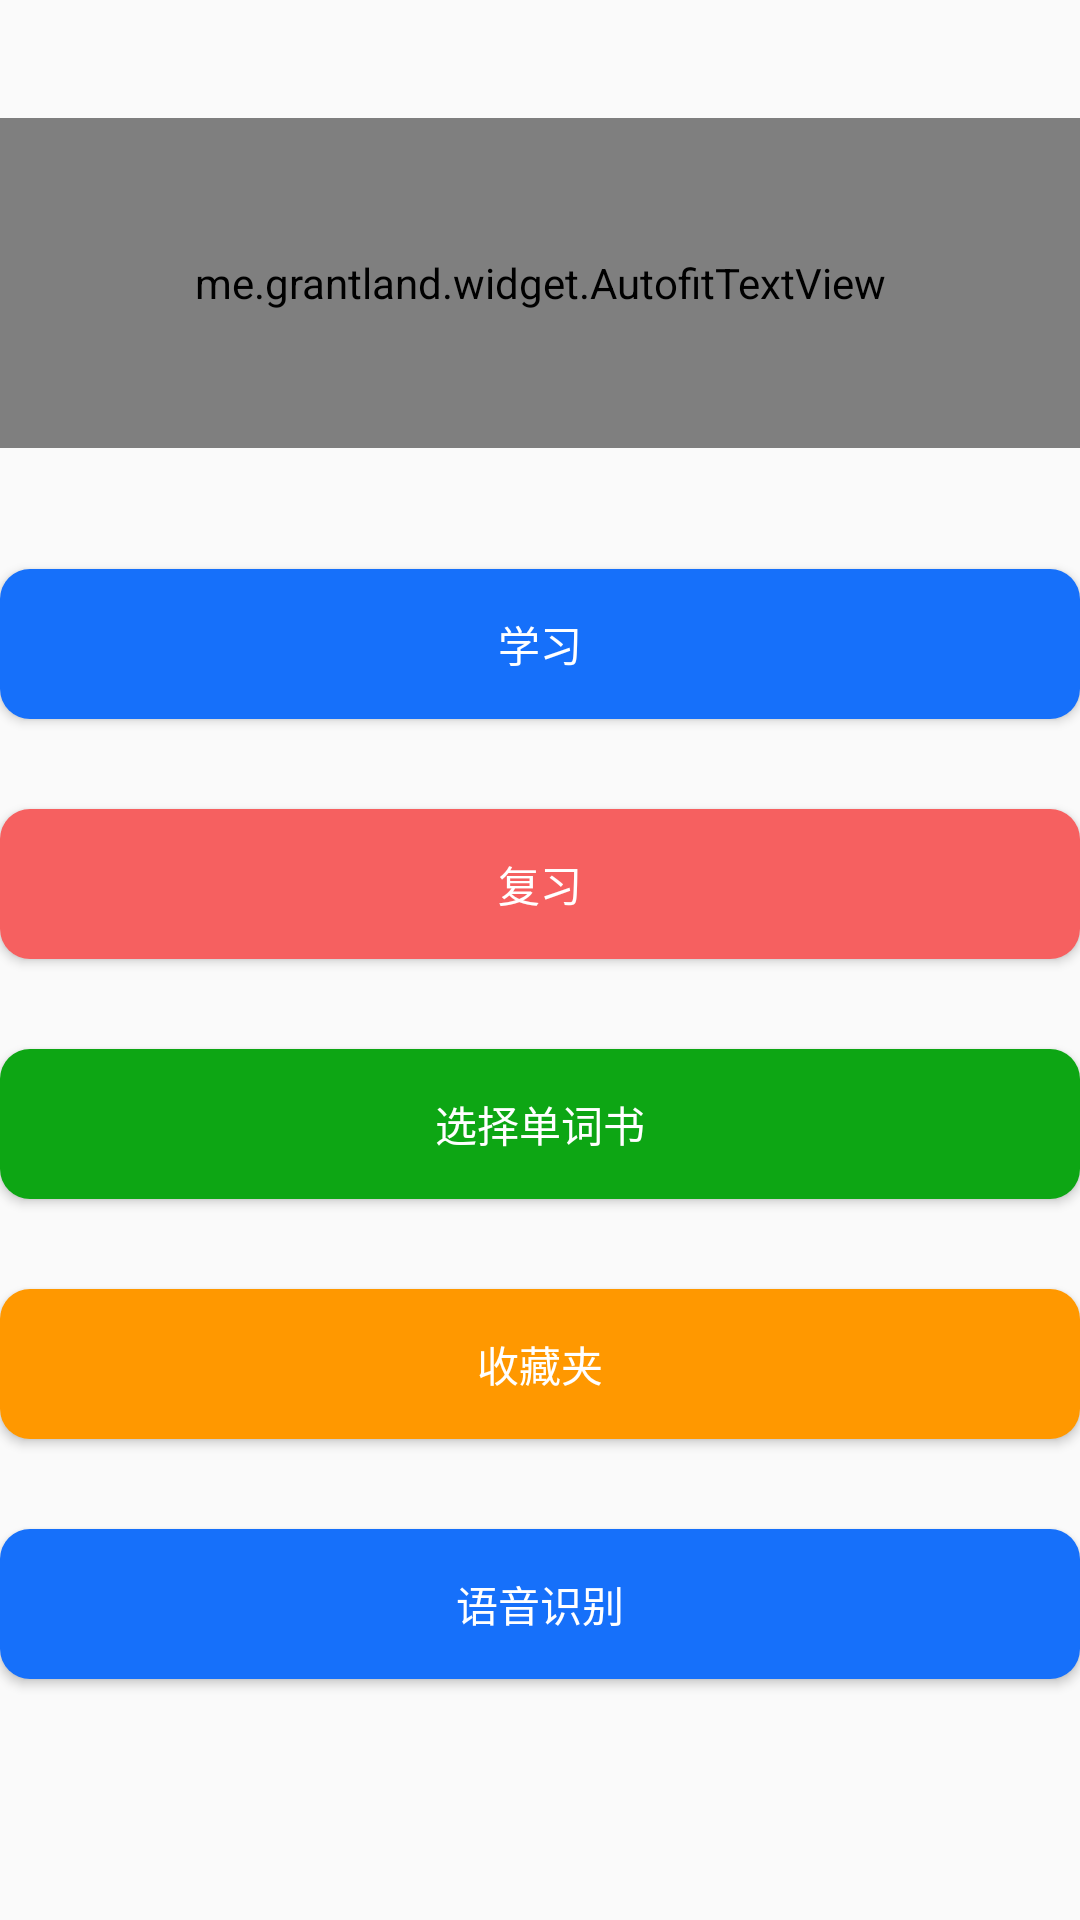

Here is an Android app screen rendered from its layout file. Give the layout XML and the strings, colors and styles it references.
<!-- AndroidManifest.xml: application theme Theme.AppCompat.Light.NoActionBar -->
<!-- res/layout/main.xml -->
<?xml version="1.0" encoding="utf-8"?>
<LinearLayout xmlns:android="http://schemas.android.com/apk/res/android"
    xmlns:app="http://schemas.android.com/apk/res-auto"
    xmlns:tools="http://schemas.android.com/tools"
    android:layout_width="match_parent"
    android:layout_height="match_parent"
    tools:context=".MainPageActivity"
    xmlns:autofit="http://schemas.android.com/apk/res-auto"
    android:orientation="horizontal">
    <LinearLayout
        android:layout_width="match_parent"
        android:layout_height="match_parent"
        android:orientation="vertical"
        android:gravity="center">
        <me.grantland.widget.AutofitTextView
            android:id="@+id/wordsList"
            android:layout_width="411dp"
            android:layout_height="110dp"
            android:layout_marginRight="20dp"
            android:layout_marginLeft="20dp"
            android:layout_marginStart="10dp"
            android:layout_marginEnd="10dp"
            android:gravity="center"
            android:maxLines="1"
            android:singleLine="true"
            android:text="Good Good Study Day Day up"
            android:textColor="@color/colorBgLightBlack"
            android:textSize="52sp"
            android:textStyle="bold"
            autofit:minTextSize="16sp" />

        <LinearLayout
            android:layout_width="match_parent"
            android:layout_height="451dp"
            android:gravity="center"
            android:orientation="vertical">

            <LinearLayout
                android:layout_width="match_parent"
                android:layout_height="80dp"
                android:gravity="center"
                android:orientation="vertical">

                <Button
                    android:id="@+id/learnButton"
                    android:layout_width="360dp"
                    android:layout_height="50dp"
                    android:background="@drawable/buttonstyle_bule"
                    android:text="学习"
                    android:textColor="@color/colorFontInBlue"
                    tools:layout_editor_absoluteX="49dp"
                    tools:layout_editor_absoluteY="545dp" />


            </LinearLayout>

            <LinearLayout
                android:layout_width="match_parent"
                android:layout_height="80dp"
                android:gravity="center"
                android:orientation="vertical">

                <Button
                    android:id="@+id/reviewButton"
                    android:layout_width="360dp"
                    android:layout_height="50dp"
                    android:background="@drawable/buttonstyle_red"
                    android:text="复习"
                    android:textColor="@color/colorFontInBlue"
                    tools:layout_editor_absoluteX="241dp"
                    tools:layout_editor_absoluteY="542dp" />
            </LinearLayout>

            <LinearLayout
                android:layout_width="match_parent"
                android:layout_height="80dp"
                android:gravity="center"
                android:orientation="vertical">

                <Button
                    android:id="@+id/selectBookButton"
                    android:layout_width="360dp"
                    android:layout_height="50dp"
                    android:background="@drawable/buttonstyle_green"
                    android:text="选择单词书"
                    android:textColor="@color/colorFontInBlue"
                    tools:layout_editor_absoluteX="241dp"
                    tools:layout_editor_absoluteY="542dp" />
            </LinearLayout>

            <LinearLayout
                android:layout_width="match_parent"
                android:layout_height="80dp"
                android:gravity="center"
                android:orientation="vertical">

                <Button
                    android:id="@+id/starNoteButton"
                    android:layout_width="360dp"
                    android:layout_height="50dp"
                    android:background="@drawable/buttonstyle_yellow"
                    android:text="收藏夹"
                    android:textColor="@color/colorFontInBlue"
                    tools:layout_editor_absoluteX="241dp"
                    tools:layout_editor_absoluteY="542dp" />
            </LinearLayout>


            <LinearLayout
                android:layout_width="match_parent"
                android:layout_height="80dp"
                android:gravity="center"
                android:orientation="vertical">

                <Button
                    android:id="@+id/speechButton"
                    android:layout_width="360dp"
                    android:layout_height="50dp"
                    android:background="@drawable/buttonstyle_bule"
                    android:text="语音识别"
                    android:textColor="@color/colorFontInBlue"
                    tools:layout_editor_absoluteX="241dp"
                    tools:layout_editor_absoluteY="542dp" />
            </LinearLayout>

        </LinearLayout>


    </LinearLayout>
    <LinearLayout
        android:layout_width="match_parent"
        android:layout_height="match_parent"
        android:orientation="vertical"
        android:gravity="center">

    </LinearLayout>

</LinearLayout>
<!-- resources referenced by this layout -->
<resources>
  <color name="colorBgLightBlack">#333944</color>
  <color name="colorFontInBlue">#FFFFFF</color>
  <!-- drawable buttonstyle_bule (drawable) -->
  <?xml version="1.0" encoding="utf-8"?>
  <selector xmlns:android="http://schemas.android.com/apk/res/android">
      <item android:state_pressed="false">
          <shape>
              
              <solid android:color="#1670FA" />
              
              <corners android:radius="10dp" />
          </shape>
      </item>
      <item android:state_pressed="true">
          <shape>
              
              <solid android:color="#5DAFF1" />
              
              <corners android:radius="10dp" />
          </shape>
      </item>
  </selector>
  <!-- drawable buttonstyle_green (drawable) -->
  <?xml version="1.0" encoding="utf-8"?>
  <selector xmlns:android="http://schemas.android.com/apk/res/android">
      <item android:state_pressed="false">
          <shape>
              
              <solid android:color="#0DA614" />
              
              <corners android:radius="10dp" />
          </shape>
      </item>
      <item android:state_pressed="true">
          <shape>
              
              <solid android:color="#95D698" />
              
              <corners android:radius="10dp" />
          </shape>
      </item>
  </selector>
  <!-- drawable buttonstyle_red (drawable) -->
  <?xml version="1.0" encoding="utf-8"?>
  <selector xmlns:android="http://schemas.android.com/apk/res/android">
      <item android:state_pressed="false">
          <shape>
              
              <solid android:color="#F66060" />
              
              <corners android:radius="10dp" />
          </shape>
      </item>
      <item android:state_pressed="true">
          <shape>
              
              <solid android:color="#F39A9A" />
              
              <corners android:radius="10dp" />
          </shape>
      </item>
  </selector>
  <!-- drawable buttonstyle_yellow (drawable) -->
  <?xml version="1.0" encoding="utf-8"?>
  <selector xmlns:android="http://schemas.android.com/apk/res/android">
      <item android:state_pressed="false">
          <shape>
              
              <solid android:color="#FF9800" />
              
              <corners android:radius="10dp" />
          </shape>
      </item>
      <item android:state_pressed="true">
          <shape>
              
              <solid android:color="#FAD399" />
              
              <corners android:radius="10dp" />
          </shape>
      </item>
  </selector>
</resources>
